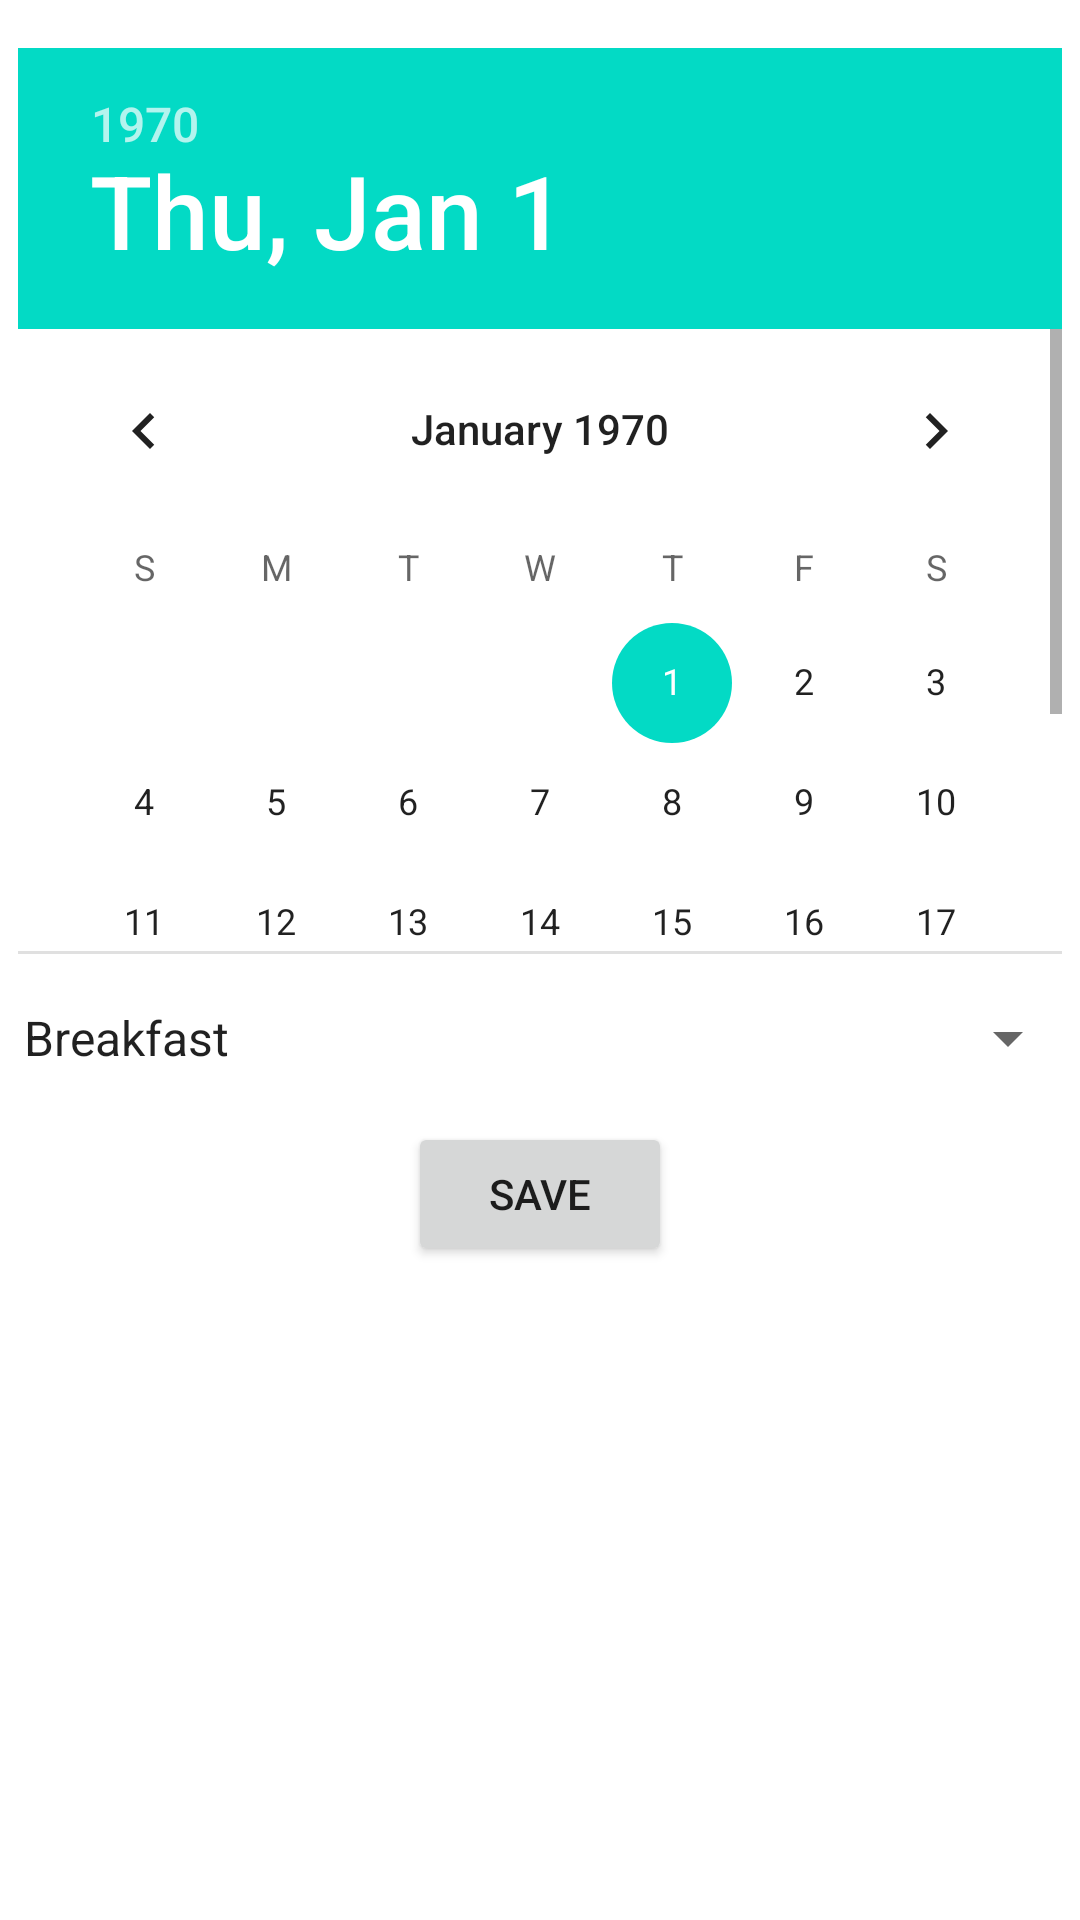

Write the Android layout XML for this screen, with the resource values it uses.
<!-- AndroidManifest.xml: application theme Theme.Vezbe11 -->
<!-- res/layout/fragment_saved_meal.xml -->
<?xml version="1.0" encoding="utf-8"?>

<LinearLayout
            xmlns:android="http://schemas.android.com/apk/res/android"
            android:layout_width="match_parent"
            android:layout_height="match_parent"
            android:orientation="vertical"
            android:id="@+id/linearLay"
            android:background="@color/white">

    <ScrollView
        android:layout_width="match_parent"
        android:layout_height="match_parent">

        <LinearLayout
            android:layout_width="match_parent"
            android:layout_height="wrap_content"
            android:orientation="vertical">

            <androidx.recyclerview.widget.RecyclerView
                android:id="@+id/lisRvSavedMeal"
                android:layout_width="match_parent"
                android:layout_height="wrap_content"/>

            <DatePicker
                android:id="@+id/datePicker"
                android:layout_width="wrap_content"
                android:layout_height="302dp"
                android:layout_gravity="center_horizontal"
                android:layout_marginTop="16dp"
                android:layout_marginBottom="16dp" />

            <Spinner
                android:id="@+id/mealCategorySpinner"
                android:layout_width="match_parent"
                android:layout_height="wrap_content"
                android:layout_gravity="center_horizontal"
                android:entries="@array/spinner_items"
                android:layout_marginBottom="16dp"/>

            <Button
                android:id="@+id/saveButton"
                android:layout_width="wrap_content"
                android:layout_height="wrap_content"
                android:text="Save"
                android:layout_gravity="center_horizontal"/>
        </LinearLayout>

    </ScrollView>

</LinearLayout>
<!-- resources referenced by this layout -->
<resources>
  <string-array name="spinner_items">
          <item>Breakfast</item>
          <item>Lunch</item>
          <item>Snack</item>
          <item>Dinner</item>
      </string-array>
  <style name="Theme.Vezbe11" parent="Theme.MaterialComponents.DayNight.DarkActionBar">
          
          <item name="colorPrimary">@color/purple_500</item>
          <item name="colorPrimaryVariant">@color/purple_700</item>
          <item name="colorOnPrimary">@color/white</item>
          
          <item name="colorSecondary">@color/teal_200</item>
          <item name="colorSecondaryVariant">@color/teal_700</item>
          <item name="colorOnSecondary">@color/black</item>
          
          <item name="android:statusBarColor" tools:targetApi="l">?attr/colorPrimaryVariant</item>
          
      </style>
  <!-- not gathered from this repository: default colours our renderer supplied (Android Studio template values) -->
  <color name="purple_500">#FF6200EE</color>
  <color name="purple_700">#FF3700B3</color>
  <color name="teal_200">#FF03DAC5</color>
  <color name="teal_700">#FF018786</color>
  <color name="black">#FF000000</color>
  <color name="white">#FFFFFFFF</color>
</resources>
